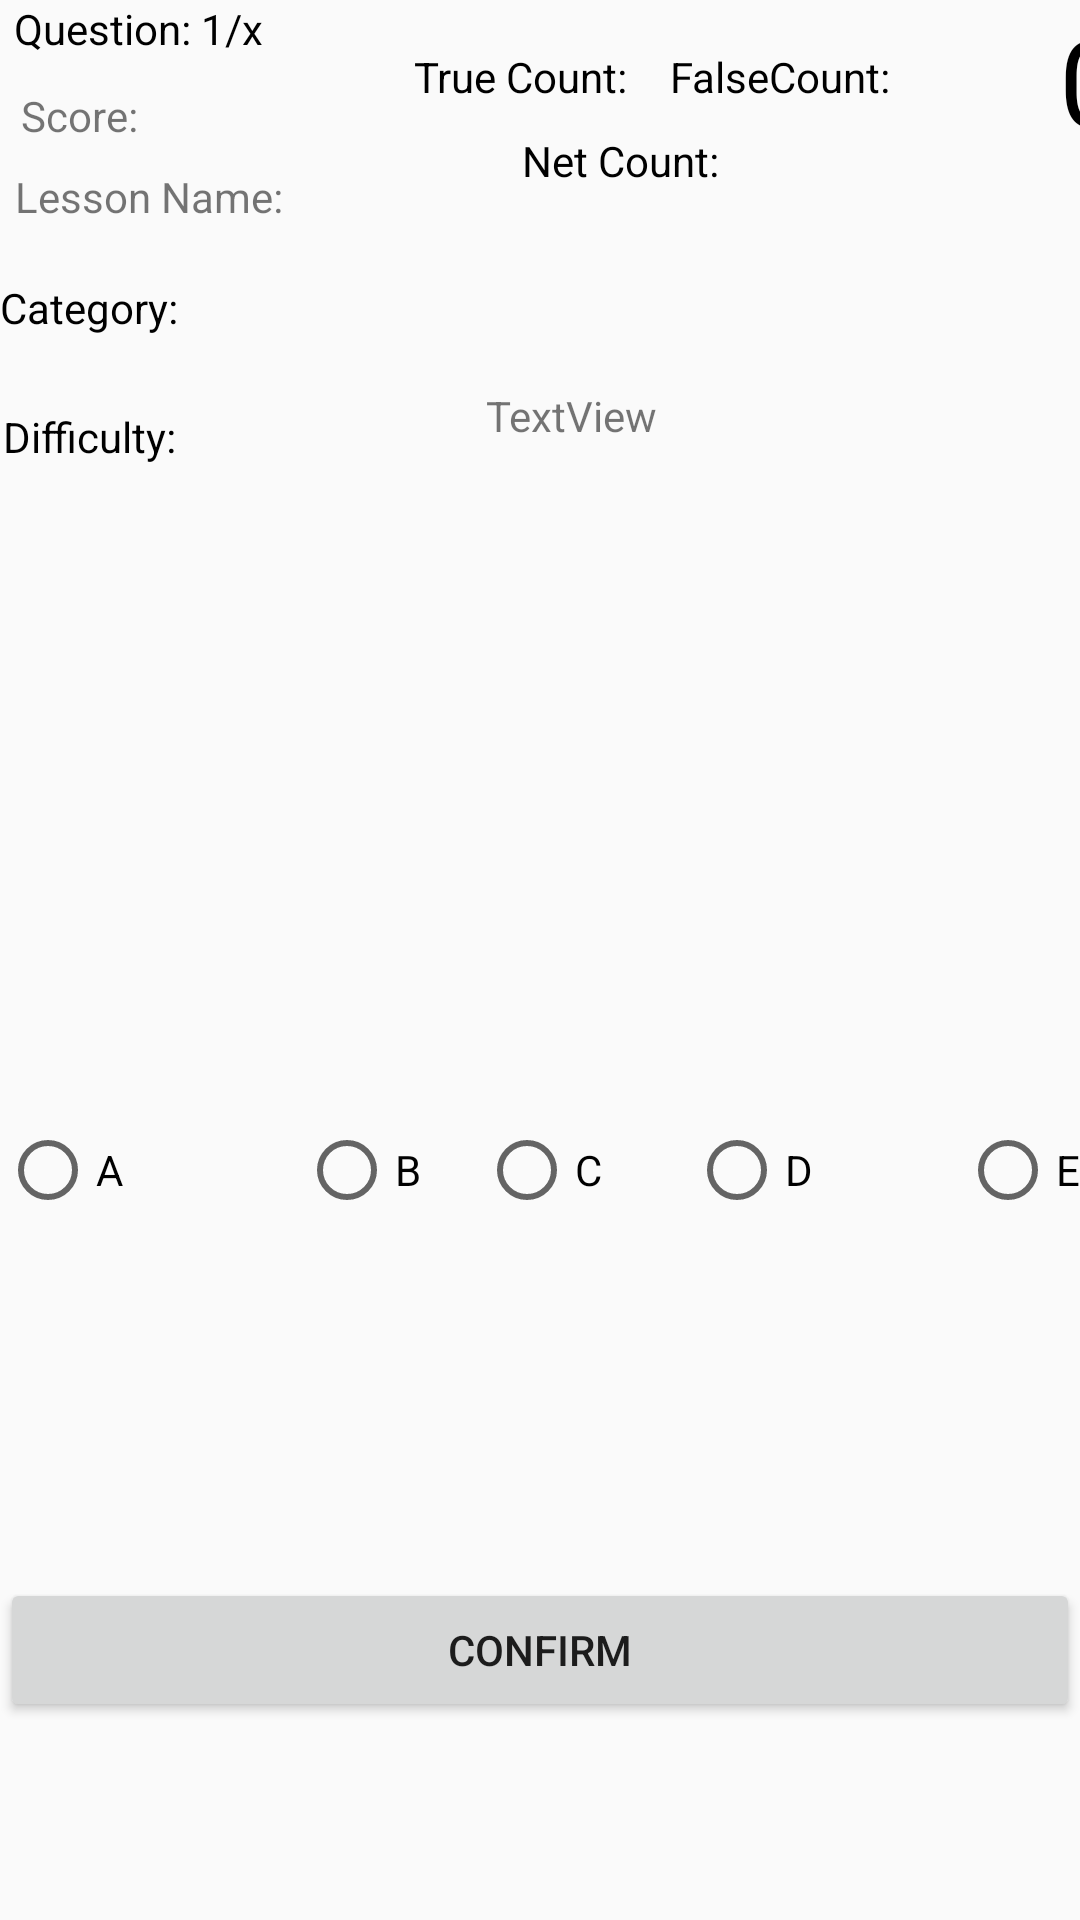

The Android layout XML behind this screen, and the referenced resources:
<!-- AndroidManifest.xml: application theme AppTheme -->
<!-- res/layout/activity_quiz.xml -->
<?xml version="1.0" encoding="utf-8"?>
<androidx.constraintlayout.widget.ConstraintLayout xmlns:android="http://schemas.android.com/apk/res/android"
    xmlns:app="http://schemas.android.com/apk/res-auto"
    xmlns:tools="http://schemas.android.com/tools"
    android:layout_width="match_parent"
    android:layout_height="match_parent"
    tools:context=".QuizActivity">

    <TextView
        android:id="@+id/text_view_true_count"
        android:layout_width="wrap_content"
        android:layout_height="wrap_content"
        android:layout_marginStart="138dp"
        android:layout_marginTop="16dp"
        android:freezesText="true"
        android:text="@string/trueCountTextView"
        android:textColor="@android:color/black"
        app:layout_constraintStart_toStartOf="parent"
        app:layout_constraintTop_toTopOf="parent" />

    <TextView
        android:id="@+id/text_view_false_count"
        android:layout_width="wrap_content"
        android:layout_height="wrap_content"
        android:layout_marginStart="14dp"
        android:layout_marginTop="16dp"
        android:freezesText="true"
        android:text="@string/falseCountTextView"
        android:textColor="@android:color/black"
        app:layout_constraintStart_toEndOf="@+id/text_view_true_count"
        app:layout_constraintTop_toTopOf="parent" />

    <TextView
        android:id="@+id/text_view_net_count"
        android:layout_width="wrap_content"
        android:layout_height="wrap_content"
        android:layout_marginStart="36dp"
        android:layout_marginTop="9dp"
        android:freezesText="true"
        android:text="@string/netCountTextView"
        android:textColor="@android:color/black"
        app:layout_constraintStart_toStartOf="@+id/text_view_true_count"
        app:layout_constraintTop_toBottomOf="@+id/text_view_true_count" />

    <TextView
        android:id="@+id/text_view_question_count"
        android:layout_width="wrap_content"
        android:layout_height="wrap_content"
        android:layout_below="@id/text_view_true_count"
        android:freezesText="true"
        android:text="@string/questionCountTextView"
        android:textColor="@android:color/black"
        app:layout_constraintEnd_toEndOf="@+id/text_view_score"
        app:layout_constraintStart_toEndOf="@+id/text_view_score"
        app:layout_constraintTop_toTopOf="@+id/radio_group" />

    <TextView
        android:id="@+id/text_view_category"
        android:layout_width="wrap_content"
        android:layout_height="wrap_content"
        android:layout_below="@id/text_view_question_count"
        android:layout_marginTop="18dp"
        android:freezesText="true"
        android:text="@string/categoryTextView"
        android:textColor="@android:color/black"
        app:layout_constraintStart_toStartOf="parent"
        app:layout_constraintTop_toBottomOf="@+id/text_view_lesson_name" />

    <TextView
        android:id="@+id/text_view_difficulty"
        android:layout_width="wrap_content"
        android:layout_height="wrap_content"
        android:layout_below="@id/text_view_category"
        android:layout_marginStart="1dp"
        android:layout_marginTop="24dp"
        android:freezesText="true"
        android:text="@string/difficultTextView"
        android:textColor="@android:color/black"
        app:layout_constraintStart_toStartOf="parent"
        app:layout_constraintTop_toBottomOf="@+id/text_view_category" />

    <TextView
        android:id="@+id/text_view_countdown"
        android:layout_width="wrap_content"
        android:layout_height="wrap_content"
        android:layout_alignParentEnd="true"
        android:layout_marginStart="56dp"
        android:freezesText="true"
        android:text="@string/countDownTextView"
        android:textColor="@android:color/black"
        android:textSize="40sp"
        app:layout_constraintStart_toEndOf="@+id/text_view_false_count"
        app:layout_constraintTop_toTopOf="parent" />

    <RadioGroup
        android:id="@+id/radio_group"
        android:layout_width="wrap_content"
        android:layout_height="wrap_content"
        android:layout_centerVertical="true"
        app:layout_constraintBottom_toTopOf="parent"
        app:layout_constraintEnd_toStartOf="parent"
        app:layout_constraintStart_toStartOf="parent"
        app:layout_constraintTop_toTopOf="parent">

    </RadioGroup>

    <Button
        android:id="@+id/button_confirm_next"
        android:layout_width="0dp"
        android:layout_height="wrap_content"
        android:layout_below="@id/radio_group"
        android:layout_marginBottom="66dp"
        android:freezesText="true"
        android:text="@string/confirmNextButton"
        app:layout_constraintBottom_toBottomOf="parent"
        app:layout_constraintEnd_toEndOf="parent"
        app:layout_constraintStart_toStartOf="parent" />

    <RadioButton
        android:id="@+id/radio_button1"
        android:layout_width="wrap_content"
        android:layout_height="wrap_content"
        android:freezesText="true"
        android:text="A"
        app:layout_constraintBaseline_toBaselineOf="@+id/radio_button2"
        app:layout_constraintStart_toStartOf="parent" />

    <RadioButton
        android:id="@+id/radio_button3"
        android:layout_width="wrap_content"
        android:layout_height="wrap_content"
        android:freezesText="true"
        android:gravity="center"
        android:text="C"
        app:layout_constraintBaseline_toBaselineOf="@+id/radio_button4"
        app:layout_constraintEnd_toEndOf="parent"
        app:layout_constraintStart_toStartOf="parent" />

    <RadioButton
        android:id="@+id/radio_button2"
        android:layout_width="wrap_content"
        android:layout_height="wrap_content"
        android:layout_marginStart="85dp"
        android:layout_marginEnd="85dp"
        android:freezesText="true"
        android:text="B"
        app:layout_constraintEnd_toEndOf="@+id/text_view_net_count"
        app:layout_constraintStart_toStartOf="@+id/radio_button1"
        app:layout_constraintTop_toTopOf="@+id/radio_button3" />

    <RadioButton
        android:id="@+id/radio_button4"
        android:layout_width="wrap_content"
        android:layout_height="wrap_content"
        android:layout_marginEnd="49dp"
        android:layout_marginBottom="234dp"
        android:text="D"
        app:layout_constraintBottom_toBottomOf="parent"
        app:layout_constraintEnd_toStartOf="@+id/radio_button5" />

    <RadioButton
        android:id="@+id/radio_button5"
        android:layout_width="wrap_content"
        android:layout_height="wrap_content"
        android:text="E"
        app:layout_constraintBaseline_toBaselineOf="@+id/radio_button4"
        app:layout_constraintEnd_toEndOf="parent" />

    <TextView
        android:id="@+id/text_view_lesson_name"
        android:layout_width="wrap_content"
        android:layout_height="wrap_content"
        android:layout_marginStart="5dp"
        android:layout_marginTop="56dp"
        android:text="@string/lessonNameTextView"
        app:layout_constraintStart_toStartOf="parent"
        app:layout_constraintTop_toTopOf="parent" />

    <TextView
        android:id="@+id/text_view_question"
        android:layout_width="wrap_content"
        android:layout_height="wrap_content"
        android:layout_marginStart="24dp"
        android:layout_marginTop="66dp"
        android:text="TextView"
        app:layout_constraintStart_toStartOf="@+id/text_view_true_count"
        app:layout_constraintTop_toBottomOf="@+id/text_view_net_count" />

    <TextView
        android:id="@+id/text_view_score"
        android:layout_width="wrap_content"
        android:layout_height="wrap_content"
        android:layout_marginStart="7dp"
        android:layout_marginBottom="8dp"
        android:text="@string/scoreTextView"
        app:layout_constraintBottom_toTopOf="@+id/text_view_lesson_name"
        app:layout_constraintStart_toStartOf="parent" />


</androidx.constraintlayout.widget.ConstraintLayout>
<!-- resources referenced by this layout -->
<resources>
  <string name="categoryTextView">Category:</string>
  <string name="confirmNextButton">Confirm</string>
  <string name="countDownTextView">00:30</string>
  <string name="difficultTextView">Difficulty:</string>
  <string name="falseCountTextView">FalseCount:</string>
  <string name="lessonNameTextView">Lesson Name:</string>
  <string name="netCountTextView">Net Count:</string>
  <string name="questionCountTextView">Question: 1/x</string>
  <string name="scoreTextView">Score:</string>
  <string name="trueCountTextView">True Count:</string>
  <style name="AppTheme" parent="Theme.AppCompat.Light.NoActionBar">
          
          <item name="colorPrimary">@color/colorPrimary</item>
          <item name="colorPrimaryDark">@color/colorPrimaryDark</item>
          <item name="colorAccent">@color/colorAccent</item>
      </style>
  <color name="colorPrimary">#008577</color>
  <color name="colorPrimaryDark">#00574B</color>
  <color name="colorAccent">#D81B60</color>
</resources>
